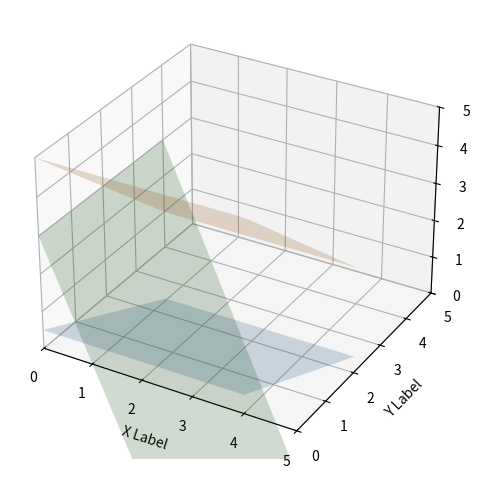

The matplotlib source for this figure:
import numpy as np
import matplotlib.pyplot as plt
from mpl_toolkits.mplot3d import axes3d


# minimize sum_i sum_a1i * xi / pi such that:
# A * x >= b
A = np.matrix([
    [2, 0, 1],
    [0, 1, 1],
    [1, 3, 0],
    ])

n_rows, n_columns = A.shape
b = np.array([1, 5, 3])
prio = np.array([1, 1, 1])

# going to draw the corresponding polytope
size = 5
# start creating the points that need to be colored
print("Started")
fig = plt.figure()
ax = fig.add_subplot(111, projection='3d')
points = np.empty((0, 3))
for row in range(n_rows):
    xx, yy = np.meshgrid(range(size), range(size))
    plane = None
    if A[row, 0] > 0:
        plane = (b[row] - A[row, 1] * xx - A[row, 2] * yy) / A[row, 0]
    elif A[row, 1] > 0:
        plane = (b[row] - A[row, 0] * xx - A[row, 2] * yy) / A[row, 1]
    elif A[row, 2] > 0:
        plane = (b[row] - A[row, 0] * xx - A[row, 1] * yy) / A[row, 2]

    # Plot points
    ax.plot_surface(xx, yy, plane, alpha=0.2)

# Adjust layout
ax.set_xlabel('X Label')
ax.set_ylabel('Y Label')
ax.set_zlabel('Z Label')
ax.set_xlim([0, 5])
ax.set_ylim([0, 5])
ax.set_zlim([0, 5])
plt.tight_layout()

# Show plot
plt.show()
